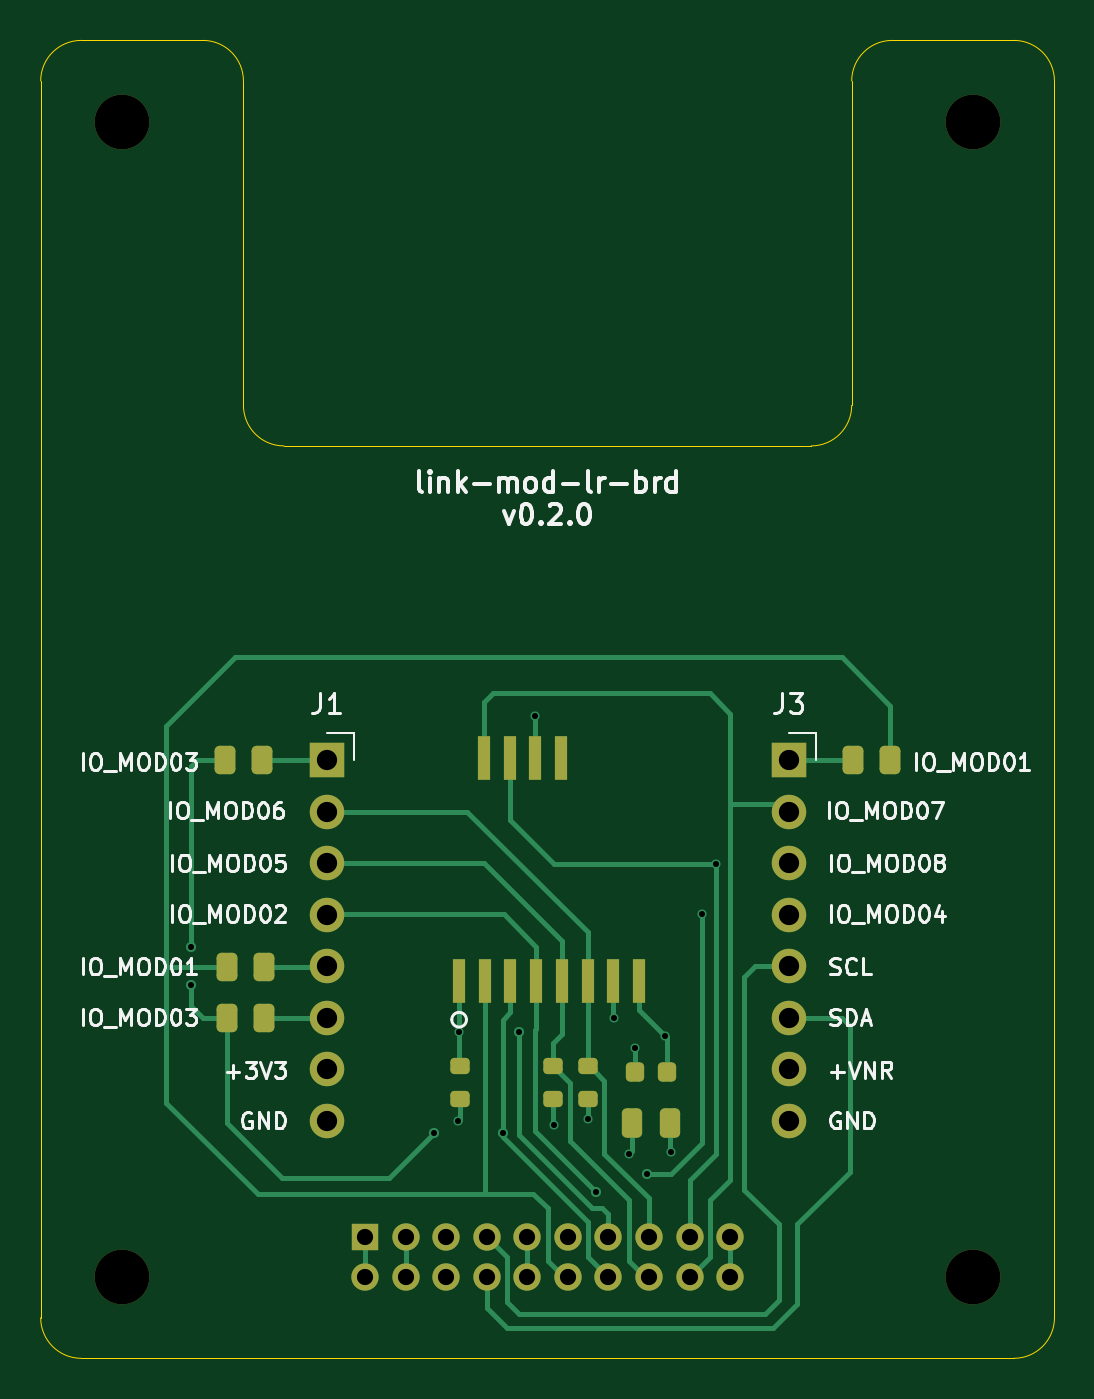
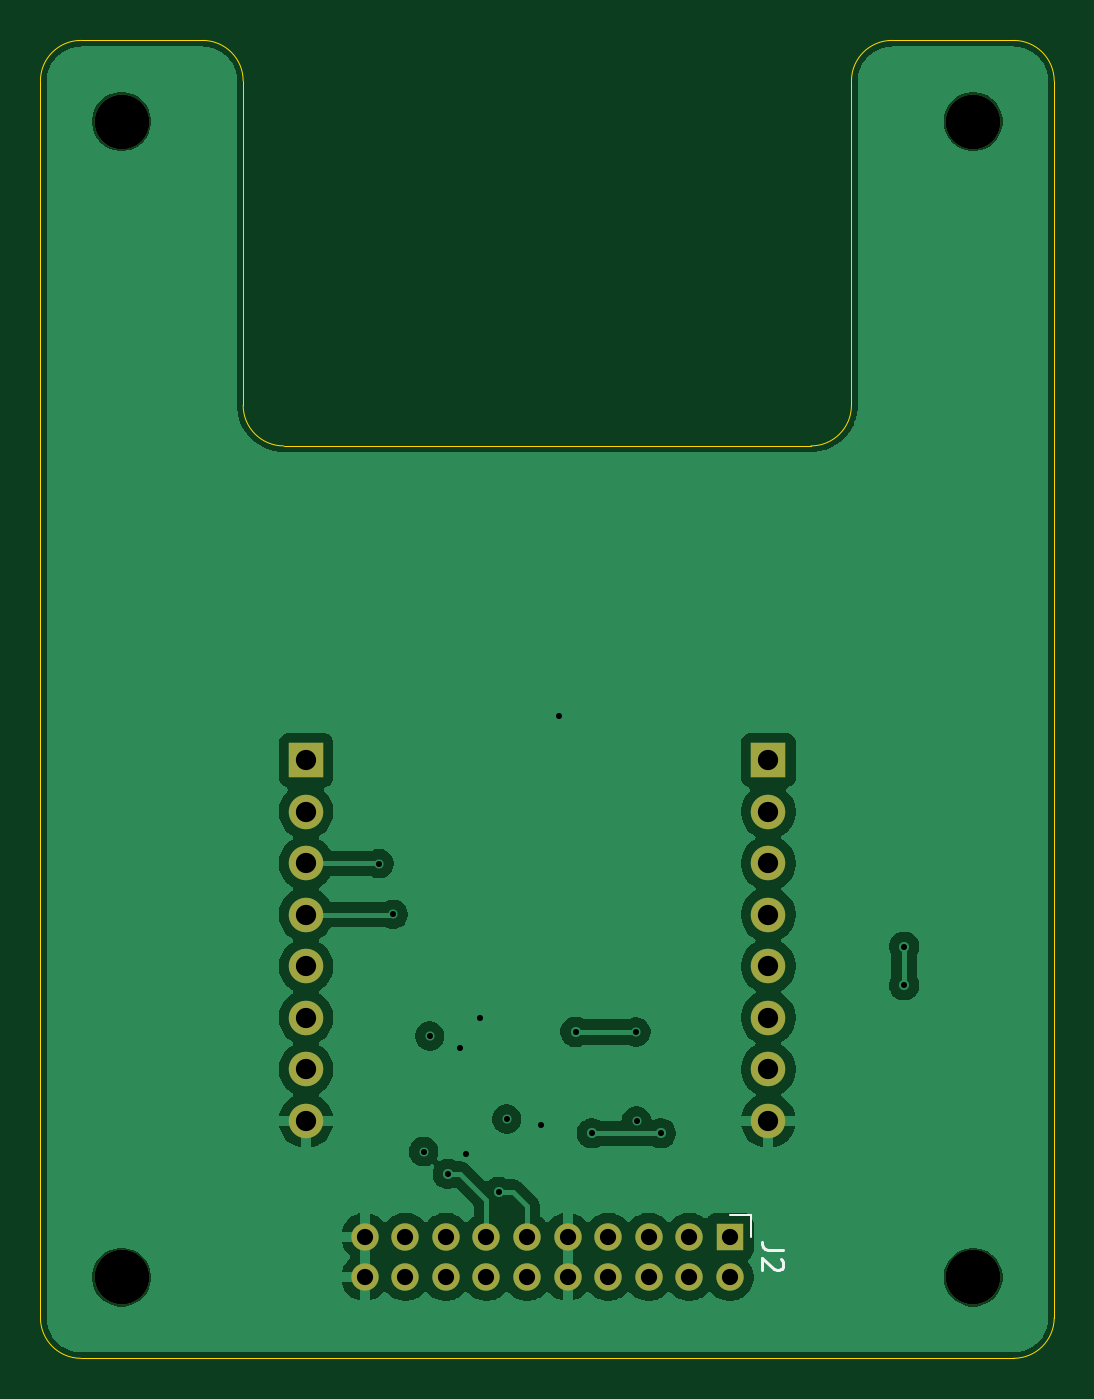
Circuit board: 13 layer files. Board 50.0 x 65.0 mm.
- bottom_copper: link-mod-lr-brd-B_Cu.gbr (55918 bytes)
- bottom_mask: link-mod-lr-brd-B_Mask.gbr (1577 bytes)
- paste: link-mod-lr-brd-B_Paste.gbr (461 bytes)
- bottom_silk: link-mod-lr-brd-B_Silkscreen.gbr (1207 bytes)
- outline: link-mod-lr-brd-Edge_Cuts.gbr (1301 bytes)
- top_copper: link-mod-lr-brd-F_Cu.gbr (13081 bytes)
- top_mask: link-mod-lr-brd-F_Mask.gbr (3627 bytes)
- paste: link-mod-lr-brd-F_Paste.gbr (2501 bytes)
- top_silk: link-mod-lr-brd-F_Silkscreen.gbr (50053 bytes)
- inner_copper: link-mod-lr-brd-In1_Cu.gbr (58417 bytes)
- inner_copper: link-mod-lr-brd-In2_Cu.gbr (3803 bytes)
- drill: link-mod-lr-brd-NPTH.drl (368 bytes)
- drill: link-mod-lr-brd-PTH.drl (1028 bytes)

=== bottom_copper: link-mod-lr-brd-B_Cu.gbr (55918 bytes, source omitted) ===
=== bottom_mask: link-mod-lr-brd-B_Mask.gbr ===
%TF.GenerationSoftware,KiCad,Pcbnew,10.0.5*%
%TF.CreationDate,2026-08-31T08:39:45+02:00*%
%TF.ProjectId,link-mod-lr-brd,6c696e6b-2d6d-46f6-942d-6c722d627264,0.2.0*%
%TF.SameCoordinates,Original*%
%TF.FileFunction,Soldermask,Bot*%
%TF.FilePolarity,Negative*%
%FSLAX45Y45*%
G04 Gerber Fmt 4.5, Leading zero omitted, Abs format (unit mm)*
G04 Created by KiCad (PCBNEW 10.0.5) date 2026-08-31 08:39:45*
%MOMM*%
%LPD*%
G01*
G04 APERTURE LIST*
%ADD10C,2.700000*%
%ADD11R,1.700000X1.700000*%
%ADD12O,1.700000X1.700000*%
%ADD13R,1.350000X1.350000*%
%ADD14O,1.350000X1.350000*%
G04 APERTURE END LIST*
D10*
%TO.C,H3*%
X4600000Y400000D03*
%TD*%
D11*
%TO.C,J1*%
X1410000Y2950000D03*
D12*
X1410000Y2696000D03*
X1410000Y2442000D03*
X1410000Y2188000D03*
X1410000Y1934000D03*
X1410000Y1680000D03*
X1410000Y1426000D03*
X1410000Y1172000D03*
%TD*%
D10*
%TO.C,H2*%
X400000Y6100000D03*
%TD*%
D11*
%TO.C,J3*%
X3690000Y2950000D03*
D12*
X3690000Y2696000D03*
X3690000Y2442000D03*
X3690000Y2188000D03*
X3690000Y1934000D03*
X3690000Y1680000D03*
X3690000Y1426000D03*
X3690000Y1172000D03*
%TD*%
D10*
%TO.C,H1*%
X400000Y400000D03*
%TD*%
%TO.C,H4*%
X4600000Y6100000D03*
%TD*%
D13*
%TO.C,J2*%
X1600000Y600000D03*
D14*
X1600000Y400000D03*
X1800000Y600000D03*
X1800000Y400000D03*
X2000000Y600000D03*
X2000000Y400000D03*
X2200000Y600000D03*
X2200000Y400000D03*
X2400000Y600000D03*
X2400000Y400000D03*
X2600000Y600000D03*
X2600000Y400000D03*
X2800000Y600000D03*
X2800000Y400000D03*
X3000000Y600000D03*
X3000000Y400000D03*
X3200000Y600000D03*
X3200000Y400000D03*
X3400000Y600000D03*
X3400000Y400000D03*
%TD*%
M02*

=== paste: link-mod-lr-brd-B_Paste.gbr ===
%TF.GenerationSoftware,KiCad,Pcbnew,10.0.5*%
%TF.CreationDate,2026-08-31T08:39:45+02:00*%
%TF.ProjectId,link-mod-lr-brd,6c696e6b-2d6d-46f6-942d-6c722d627264,0.2.0*%
%TF.SameCoordinates,Original*%
%TF.FileFunction,Paste,Bot*%
%TF.FilePolarity,Positive*%
%FSLAX45Y45*%
G04 Gerber Fmt 4.5, Leading zero omitted, Abs format (unit mm)*
G04 Created by KiCad (PCBNEW 10.0.5) date 2026-08-31 08:39:45*
%MOMM*%
%LPD*%
G01*
G04 APERTURE LIST*
G04 APERTURE END LIST*
M02*

=== bottom_silk: link-mod-lr-brd-B_Silkscreen.gbr ===
%TF.GenerationSoftware,KiCad,Pcbnew,10.0.5*%
%TF.CreationDate,2026-08-31T08:39:45+02:00*%
%TF.ProjectId,link-mod-lr-brd,6c696e6b-2d6d-46f6-942d-6c722d627264,0.2.0*%
%TF.SameCoordinates,Original*%
%TF.FileFunction,Legend,Bot*%
%TF.FilePolarity,Positive*%
%FSLAX45Y45*%
G04 Gerber Fmt 4.5, Leading zero omitted, Abs format (unit mm)*
G04 Created by KiCad (PCBNEW 10.0.5) date 2026-08-31 08:39:45*
%MOMM*%
%LPD*%
G01*
G04 APERTURE LIST*
%ADD10C,0.150000*%
%ADD11C,0.120000*%
G04 APERTURE END LIST*
D10*
X1339482Y533333D02*
X1410910Y533333D01*
X1410910Y533333D02*
X1425196Y538095D01*
X1425196Y538095D02*
X1434720Y547619D01*
X1434720Y547619D02*
X1439482Y561905D01*
X1439482Y561905D02*
X1439482Y571429D01*
X1349006Y490476D02*
X1344244Y485714D01*
X1344244Y485714D02*
X1339482Y476190D01*
X1339482Y476190D02*
X1339482Y452381D01*
X1339482Y452381D02*
X1344244Y442857D01*
X1344244Y442857D02*
X1349006Y438095D01*
X1349006Y438095D02*
X1358530Y433333D01*
X1358530Y433333D02*
X1368053Y433333D01*
X1368053Y433333D02*
X1382339Y438095D01*
X1382339Y438095D02*
X1439482Y495238D01*
X1439482Y495238D02*
X1439482Y433333D01*
%TO.C,J2*%
D11*
X1494000Y706000D02*
X1494000Y600000D01*
X1600000Y706000D02*
X1494000Y706000D01*
%TD*%
M02*

=== outline: link-mod-lr-brd-Edge_Cuts.gbr ===
%TF.GenerationSoftware,KiCad,Pcbnew,10.0.5*%
%TF.CreationDate,2026-08-31T08:39:45+02:00*%
%TF.ProjectId,link-mod-lr-brd,6c696e6b-2d6d-46f6-942d-6c722d627264,0.2.0*%
%TF.SameCoordinates,Original*%
%TF.FileFunction,Profile,NP*%
%FSLAX45Y45*%
G04 Gerber Fmt 4.5, Leading zero omitted, Abs format (unit mm)*
G04 Created by KiCad (PCBNEW 10.0.5) date 2026-08-31 08:39:45*
%MOMM*%
%LPD*%
G01*
G04 APERTURE LIST*
%TA.AperFunction,Profile*%
%ADD10C,0.050000*%
%TD*%
G04 APERTURE END LIST*
D10*
X0Y6300000D02*
G75*
G02*
X200000Y6500000I200000J0D01*
G01*
X0Y200000D02*
X0Y6300000D01*
X200000Y6500000D02*
X800000Y6500000D01*
X200000Y0D02*
G75*
G02*
X0Y200000I0J200000D01*
G01*
X800000Y6500000D02*
G75*
G02*
X1000000Y6300000I0J-200000D01*
G01*
X1000000Y6300000D02*
X1000000Y4700000D01*
X1200000Y4500000D02*
G75*
G02*
X1000000Y4700000I0J200000D01*
G01*
X1200000Y4500000D02*
X3800000Y4500000D01*
X4000000Y6300000D02*
G75*
G02*
X4200000Y6500000I200000J0D01*
G01*
X4000000Y4700000D02*
G75*
G02*
X3800000Y4500000I-200000J0D01*
G01*
X4000000Y4700000D02*
X4000000Y6300000D01*
X4200000Y6500000D02*
X4800000Y6500000D01*
X4800000Y6500000D02*
G75*
G02*
X5000000Y6300000I0J-200000D01*
G01*
X4800000Y0D02*
X200000Y0D01*
X5000000Y6300000D02*
X5000000Y200000D01*
X5000000Y200000D02*
G75*
G02*
X4800000Y0I-200000J0D01*
G01*
M02*

=== top_copper: link-mod-lr-brd-F_Cu.gbr (13081 bytes, source omitted) ===
=== top_mask: link-mod-lr-brd-F_Mask.gbr ===
%TF.GenerationSoftware,KiCad,Pcbnew,10.0.5*%
%TF.CreationDate,2026-08-31T08:39:45+02:00*%
%TF.ProjectId,link-mod-lr-brd,6c696e6b-2d6d-46f6-942d-6c722d627264,0.2.0*%
%TF.SameCoordinates,Original*%
%TF.FileFunction,Soldermask,Top*%
%TF.FilePolarity,Negative*%
%FSLAX45Y45*%
G04 Gerber Fmt 4.5, Leading zero omitted, Abs format (unit mm)*
G04 Created by KiCad (PCBNEW 10.0.5) date 2026-08-31 08:39:45*
%MOMM*%
%LPD*%
G01*
G04 APERTURE LIST*
G04 Aperture macros list*
%AMRoundRect*
0 Rectangle with rounded corners*
0 $1 Rounding radius*
0 $2 $3 $4 $5 $6 $7 $8 $9 X,Y pos of 4 corners*
0 Add a 4 corners polygon primitive as box body*
4,1,4,$2,$3,$4,$5,$6,$7,$8,$9,$2,$3,0*
0 Add four circle primitives for the rounded corners*
1,1,$1+$1,$2,$3*
1,1,$1+$1,$4,$5*
1,1,$1+$1,$6,$7*
1,1,$1+$1,$8,$9*
0 Add four rect primitives between the rounded corners*
20,1,$1+$1,$2,$3,$4,$5,0*
20,1,$1+$1,$4,$5,$6,$7,0*
20,1,$1+$1,$6,$7,$8,$9,0*
20,1,$1+$1,$8,$9,$2,$3,0*%
G04 Aperture macros list end*
%ADD10C,2.700000*%
%ADD11RoundRect,0.225000X0.225000X0.250000X-0.225000X0.250000X-0.225000X-0.250000X0.225000X-0.250000X0*%
%ADD12R,1.700000X1.700000*%
%ADD13O,1.700000X1.700000*%
%ADD14RoundRect,0.250000X0.262500X0.450000X-0.262500X0.450000X-0.262500X-0.450000X0.262500X-0.450000X0*%
%ADD15R,0.600000X2.200000*%
%ADD16RoundRect,0.200000X-0.275000X0.200000X-0.275000X-0.200000X0.275000X-0.200000X0.275000X0.200000X0*%
%ADD17RoundRect,0.250000X-0.262500X-0.450000X0.262500X-0.450000X0.262500X0.450000X-0.262500X0.450000X0*%
%ADD18RoundRect,0.200000X0.275000X-0.200000X0.275000X0.200000X-0.275000X0.200000X-0.275000X-0.200000X0*%
%ADD19RoundRect,0.250000X0.250000X0.475000X-0.250000X0.475000X-0.250000X-0.475000X0.250000X-0.475000X0*%
%ADD20R,1.350000X1.350000*%
%ADD21O,1.350000X1.350000*%
G04 APERTURE END LIST*
D10*
%TO.C,H3*%
X4600000Y400000D03*
%TD*%
D11*
%TO.C,C2*%
X3087000Y1410000D03*
X2932000Y1410000D03*
%TD*%
D12*
%TO.C,J1*%
X1410000Y2950000D03*
D13*
X1410000Y2696000D03*
X1410000Y2442000D03*
X1410000Y2188000D03*
X1410000Y1934000D03*
X1410000Y1680000D03*
X1410000Y1426000D03*
X1410000Y1172000D03*
%TD*%
D10*
%TO.C,H2*%
X400000Y6100000D03*
%TD*%
D14*
%TO.C,R7*%
X4191250Y2950000D03*
X4008750Y2950000D03*
%TD*%
D15*
%TO.C,U1*%
X2063000Y1860000D03*
X2190000Y1860000D03*
X2317000Y1860000D03*
X2444000Y1860000D03*
X2571000Y1860000D03*
X2698000Y1860000D03*
X2825000Y1860000D03*
X2952000Y1860000D03*
X2567000Y2960000D03*
X2440000Y2960000D03*
X2313000Y2960000D03*
X2186000Y2960000D03*
%TD*%
D16*
%TO.C,R1*%
X2527000Y1442500D03*
X2527000Y1277500D03*
%TD*%
D12*
%TO.C,J3*%
X3690000Y2950000D03*
D13*
X3690000Y2696000D03*
X3690000Y2442000D03*
X3690000Y2188000D03*
X3690000Y1934000D03*
X3690000Y1680000D03*
X3690000Y1426000D03*
X3690000Y1172000D03*
%TD*%
D17*
%TO.C,R5*%
X918750Y1680000D03*
X1101250Y1680000D03*
%TD*%
D18*
%TO.C,R3*%
X2067000Y1277500D03*
X2067000Y1442500D03*
%TD*%
D10*
%TO.C,H1*%
X400000Y400000D03*
%TD*%
D18*
%TO.C,R2*%
X2697000Y1277500D03*
X2697000Y1442500D03*
%TD*%
D17*
%TO.C,R6*%
X918750Y1930000D03*
X1101250Y1930000D03*
%TD*%
%TO.C,R4*%
X908750Y2950000D03*
X1091250Y2950000D03*
%TD*%
D19*
%TO.C,C1*%
X3104500Y1160000D03*
X2914500Y1160000D03*
%TD*%
D10*
%TO.C,H4*%
X4600000Y6100000D03*
%TD*%
D20*
%TO.C,J2*%
X1600000Y600000D03*
D21*
X1600000Y400000D03*
X1800000Y600000D03*
X1800000Y400000D03*
X2000000Y600000D03*
X2000000Y400000D03*
X2200000Y600000D03*
X2200000Y400000D03*
X2400000Y600000D03*
X2400000Y400000D03*
X2600000Y600000D03*
X2600000Y400000D03*
X2800000Y600000D03*
X2800000Y400000D03*
X3000000Y600000D03*
X3000000Y400000D03*
X3200000Y600000D03*
X3200000Y400000D03*
X3400000Y600000D03*
X3400000Y400000D03*
%TD*%
M02*

=== paste: link-mod-lr-brd-F_Paste.gbr (2501 bytes, source withheld) ===
=== top_silk: link-mod-lr-brd-F_Silkscreen.gbr (50053 bytes, source omitted) ===
=== inner_copper: link-mod-lr-brd-In1_Cu.gbr (58417 bytes, source omitted) ===
=== inner_copper: link-mod-lr-brd-In2_Cu.gbr ===
%TF.GenerationSoftware,KiCad,Pcbnew,10.0.5*%
%TF.CreationDate,2026-08-31T08:39:45+02:00*%
%TF.ProjectId,link-mod-lr-brd,6c696e6b-2d6d-46f6-942d-6c722d627264,0.2.0*%
%TF.SameCoordinates,Original*%
%TF.FileFunction,Copper,L3,Inr*%
%TF.FilePolarity,Positive*%
%FSLAX45Y45*%
G04 Gerber Fmt 4.5, Leading zero omitted, Abs format (unit mm)*
G04 Created by KiCad (PCBNEW 10.0.5) date 2026-08-31 08:39:45*
%MOMM*%
%LPD*%
G01*
G04 APERTURE LIST*
%TA.AperFunction,ComponentPad*%
%ADD10R,1.700000X1.700000*%
%TD*%
%TA.AperFunction,ComponentPad*%
%ADD11O,1.700000X1.700000*%
%TD*%
%TA.AperFunction,ComponentPad*%
%ADD12R,1.350000X1.350000*%
%TD*%
%TA.AperFunction,ComponentPad*%
%ADD13O,1.350000X1.350000*%
%TD*%
%TA.AperFunction,ViaPad*%
%ADD14C,0.450000*%
%TD*%
%TA.AperFunction,ViaPad*%
%ADD15C,0.500000*%
%TD*%
%TA.AperFunction,Conductor*%
%ADD16C,1.500000*%
%TD*%
%TA.AperFunction,Conductor*%
%ADD17C,1.000000*%
%TD*%
G04 APERTURE END LIST*
D10*
%TO.N,/WIO-SW1262/AN*%
%TO.C,J1*%
X1410000Y2950000D03*
D11*
%TO.N,IO_MOD06*%
X1410000Y2696000D03*
%TO.N,IO_MOD05*%
X1410000Y2442000D03*
%TO.N,IO_MOD02*%
X1410000Y2188000D03*
%TO.N,/WIO-SW1262/MISO*%
X1410000Y1934000D03*
%TO.N,/WIO-SW1262/MOSI*%
X1410000Y1680000D03*
%TO.N,+3V3*%
X1410000Y1426000D03*
%TO.N,GND*%
X1410000Y1172000D03*
%TD*%
D10*
%TO.N,/WIO-SW1262/PWM*%
%TO.C,J3*%
X3690000Y2950000D03*
D11*
%TO.N,IO_MOD07*%
X3690000Y2696000D03*
%TO.N,IO_MOD08*%
X3690000Y2442000D03*
%TO.N,IO_MOD04*%
X3690000Y2188000D03*
%TO.N,CORE_SCL*%
X3690000Y1934000D03*
%TO.N,CORE_SDA*%
X3690000Y1680000D03*
%TO.N,+VNR*%
X3690000Y1426000D03*
%TO.N,GND*%
X3690000Y1172000D03*
%TD*%
D12*
%TO.N,+VSYS*%
%TO.C,J2*%
X1600000Y600000D03*
D13*
X1600000Y400000D03*
%TO.N,+VNR*%
X1800000Y600000D03*
X1800000Y400000D03*
%TO.N,+3V3*%
X2000000Y600000D03*
X2000000Y400000D03*
%TO.N,CORE_SCL*%
X2200000Y600000D03*
%TO.N,CORE_SDA*%
X2200000Y400000D03*
%TO.N,GND*%
X2400000Y600000D03*
X2400000Y400000D03*
%TO.N,IO_MOD02*%
X2600000Y600000D03*
%TO.N,IO_MOD01*%
X2600000Y400000D03*
%TO.N,IO_MOD04*%
X2800000Y600000D03*
%TO.N,IO_MOD03*%
X2800000Y400000D03*
%TO.N,IO_MOD06*%
X3000000Y600000D03*
%TO.N,IO_MOD05*%
X3000000Y400000D03*
%TO.N,IO_MOD08*%
X3200000Y600000D03*
%TO.N,IO_MOD07*%
X3200000Y400000D03*
%TO.N,GND*%
X3400000Y600000D03*
X3400000Y400000D03*
%TD*%
D14*
%TO.N,+3V3*%
X3080000Y1590000D03*
X2700000Y1180000D03*
X3110000Y1020000D03*
X2060000Y1170000D03*
%TO.N,GND*%
X2440000Y3170000D03*
X2900000Y1010000D03*
X2830000Y1680000D03*
X2930000Y1530000D03*
X2530000Y1150000D03*
D15*
%TO.N,IO_MOD03*%
X2280000Y1110000D03*
X1940000Y1110000D03*
X740000Y1840000D03*
X740000Y2030000D03*
%TO.N,IO_MOD02*%
X2740000Y820000D03*
D14*
%TO.N,IO_MOD08*%
X3330000Y2440000D03*
%TO.N,IO_MOD04*%
X3260000Y2190000D03*
D15*
X2360000Y1610000D03*
D14*
X2063000Y1610000D03*
D15*
X2990000Y910000D03*
%TD*%
%TO.N,+3V3*%
D16*
X1416000Y1420000D02*
X1410000Y1426000D01*
X1960000Y1420000D02*
X1416000Y1420000D01*
X2060000Y1320000D02*
X1960000Y1420000D01*
%TO.N,+VNR*%
D17*
X3884000Y1426000D02*
X3690000Y1426000D01*
X3930000Y1380000D02*
X3884000Y1426000D01*
X1800000Y250000D02*
X1800000Y400000D01*
X3530000Y170000D02*
X1880000Y170000D01*
X3680000Y320000D02*
X3530000Y170000D01*
X1880000Y170000D02*
X1800000Y250000D01*
X3930000Y810000D02*
X3680000Y560000D01*
X3930000Y1380000D02*
X3930000Y810000D01*
X3680000Y560000D02*
X3680000Y320000D01*
%TO.N,+3V3*%
D16*
X2700000Y1180000D02*
X3080000Y1180000D01*
X3080000Y1590000D02*
X3080000Y1180000D01*
X2060000Y1320000D02*
X2060000Y1170000D01*
X2560000Y1320000D02*
X2060000Y1320000D01*
X2000000Y880000D02*
X2060000Y940000D01*
X2060000Y940000D02*
X2060000Y1170000D01*
X2000000Y600000D02*
X2000000Y880000D01*
X2000000Y400000D02*
X2000000Y600000D01*
X2700000Y1180000D02*
X2560000Y1320000D01*
X3080000Y1180000D02*
X3080000Y1050000D01*
X3080000Y1050000D02*
X3110000Y1020000D01*
%TD*%
M02*

=== drill: link-mod-lr-brd-NPTH.drl ===
M48
; DRILL file KiCad 10.0.5 date 2026-08-31T08:39:45
; FORMAT={-:-/ absolute / metric / decimal}
; #@! TF.CreationDate,2026-08-31T08:39:45+02:00
; #@! TF.GenerationSoftware,Kicad,Pcbnew,10.0.5
; #@! TF.FileFunction,NonPlated,1,4,NPTH
FMAT,2
METRIC
; #@! TA.AperFunction,NonPlated,NPTH,ComponentDrill
T1C2.700
%
G90
G05
T1
X4.0Y61.0
X4.0Y4.0
X46.0Y61.0
X46.0Y4.0
M30

=== drill: link-mod-lr-brd-PTH.drl ===
M48
; DRILL file KiCad 10.0.5 date 2026-08-31T08:39:45
; FORMAT={-:-/ absolute / metric / decimal}
; #@! TF.CreationDate,2026-08-31T08:39:45+02:00
; #@! TF.GenerationSoftware,Kicad,Pcbnew,10.0.5
; #@! TF.FileFunction,Plated,1,4,PTH
FMAT,2
METRIC
; #@! TA.AperFunction,Plated,PTH,ViaDrill
T1C0.300
; #@! TA.AperFunction,Plated,PTH,ComponentDrill
T2C0.800
; #@! TA.AperFunction,Plated,PTH,ComponentDrill
T3C1.000
%
G90
G05
T1
X7.4Y20.3
X7.4Y18.4
X19.4Y11.1
X20.6Y11.7
X20.63Y16.1
X22.8Y11.1
X23.6Y16.1
X24.4Y31.7
X25.3Y11.5
X27.0Y11.8
X27.4Y8.2
X28.3Y16.8
X29.0Y10.1
X29.3Y15.3
X29.9Y9.1
X30.8Y15.9
X31.1Y10.2
X32.6Y21.9
X33.3Y24.4
T2
X16.0Y6.0
X16.0Y4.0
X18.0Y6.0
X18.0Y4.0
X20.0Y6.0
X20.0Y4.0
X22.0Y6.0
X22.0Y4.0
X24.0Y6.0
X24.0Y4.0
X26.0Y6.0
X26.0Y4.0
X28.0Y6.0
X28.0Y4.0
X30.0Y6.0
X30.0Y4.0
X32.0Y6.0
X32.0Y4.0
X34.0Y6.0
X34.0Y4.0
T3
X14.1Y29.5
X14.1Y26.96
X14.1Y24.42
X14.1Y21.88
X14.1Y19.34
X14.1Y16.8
X14.1Y14.26
X14.1Y11.72
X36.9Y29.5
X36.9Y26.96
X36.9Y24.42
X36.9Y21.88
X36.9Y19.34
X36.9Y16.8
X36.9Y14.26
X36.9Y11.72
M30
